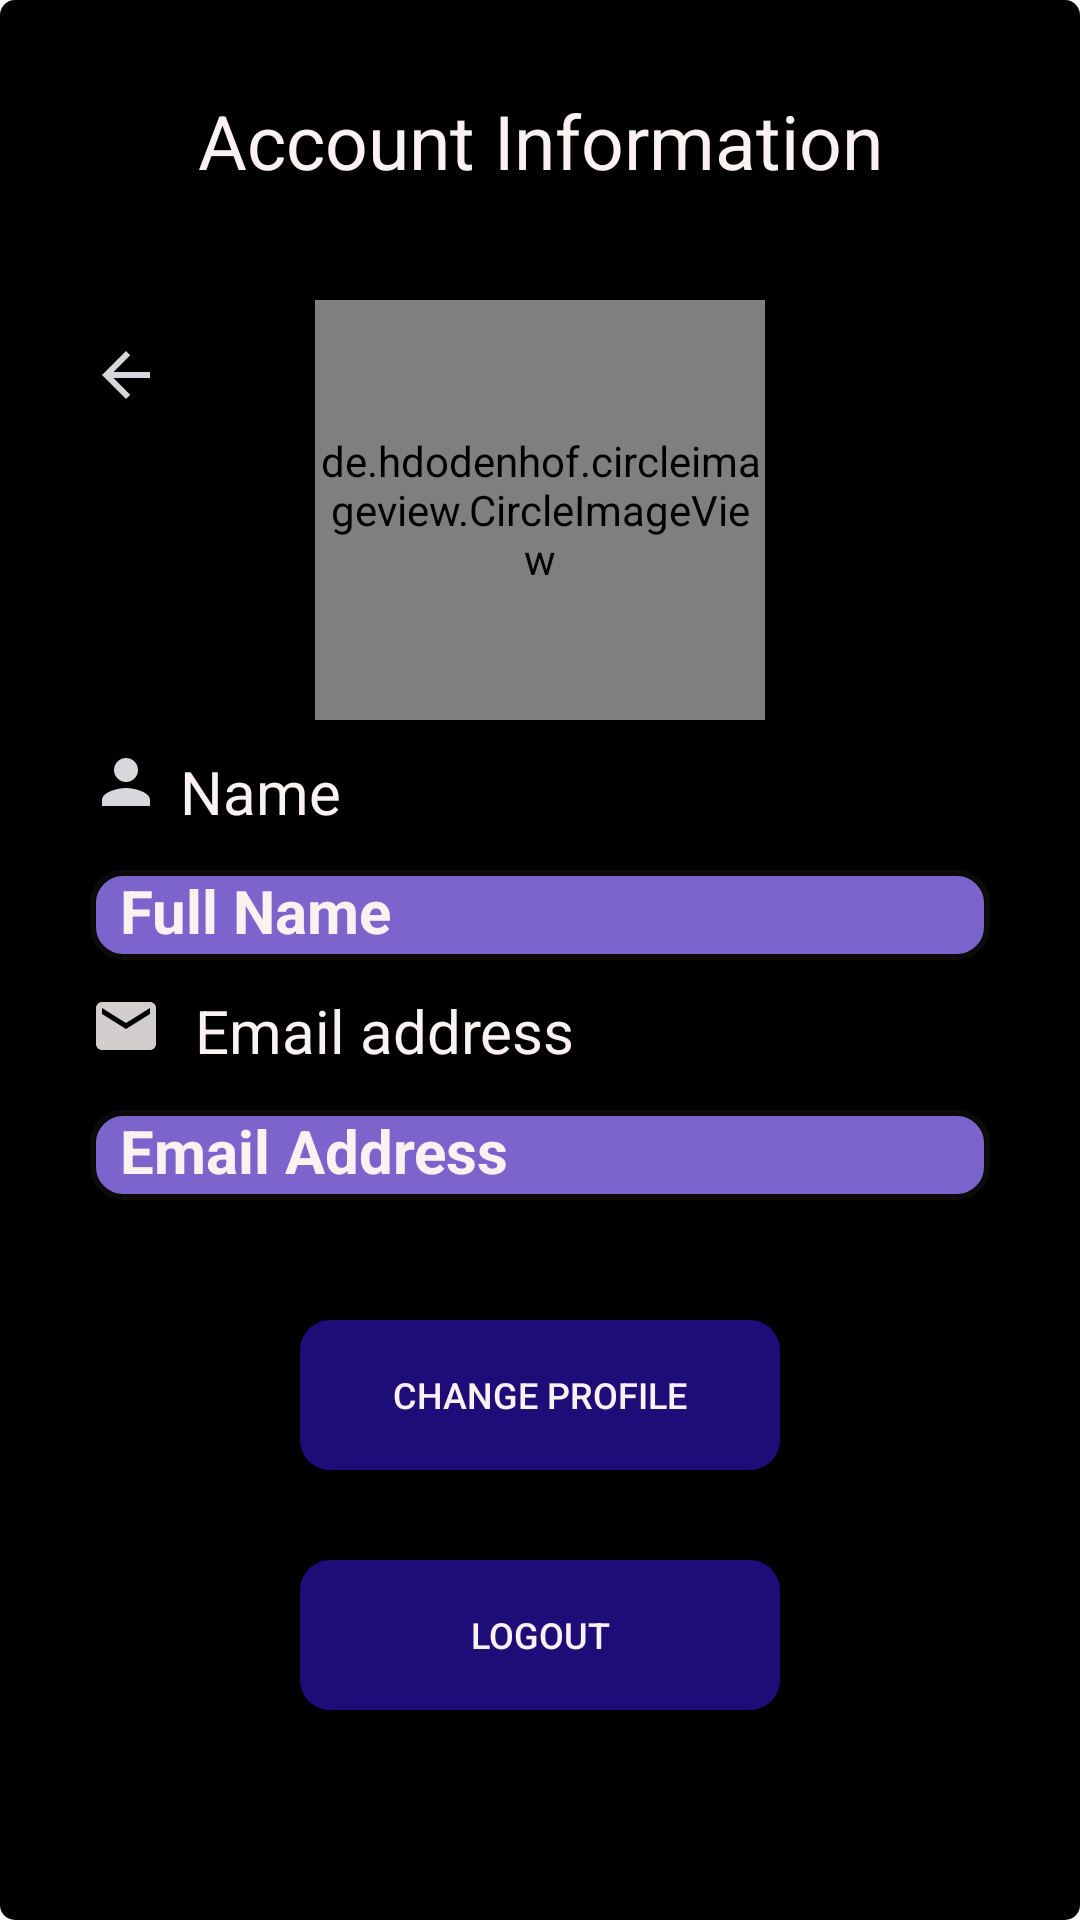

Write the Android layout XML for this screen, with the resource values it uses.
<!-- AndroidManifest.xml: application theme Theme.FundooNotes -->
<!-- res/layout/fragment_user_profile.xml -->
<?xml version="1.0" encoding="utf-8"?>
<RelativeLayout xmlns:android="http://schemas.android.com/apk/res/android"
    xmlns:app="http://schemas.android.com/apk/res-auto"
    xmlns:tools="http://schemas.android.com/tools"
    android:layout_width="match_parent"
    android:layout_height="match_parent"
    android:background="@drawable/userprofiledesign">

    <RelativeLayout

        android:id="@+id/centerline3"
        android:layout_width="match_parent"
        android:layout_height="wrap_content"
        android:layout_centerInParent="true">

    </RelativeLayout>

    <TextView
        android:layout_width="match_parent"
        android:layout_height="wrap_content"
        android:text="Account Information"
        android:textColor="@color/white"
        android:textSize="25sp"
        android:layout_marginTop="30dp"
        android:gravity="center">

    </TextView>


    <de.hdodenhof.circleimageview.CircleImageView
        android:id="@+id/profile_image"
        android:layout_width="150dp"
        android:layout_height="150dp"
        android:layout_above="@+id/centerline3"
        android:layout_centerHorizontal="true"
        android:layout_marginTop="100dp"
        android:layout_marginBottom="80dp"
        android:src="@drawable/profile">

    </de.hdodenhof.circleimageview.CircleImageView>

    <TextView
        android:id="@+id/FullName"
        android:layout_width="match_parent"
        android:layout_height="30dp"
        android:layout_above="@+id/centerline3"
        android:layout_marginStart="30dp"
        android:layout_marginEnd="30dp"
        android:background="@drawable/textviewdesign"
        android:drawablePadding="10dp"
        android:paddingLeft="10dp"
        android:text="Full Name"
        android:textColor="@color/white"
        android:textSize="20dp"
        android:textStyle="bold" />


    <TextView
        android:id="@+id/heading_name"
        android:layout_width="match_parent"
        android:layout_height="match_parent"
        android:layout_below="@+id/profile_image"
        android:layout_marginStart="60dp"
        android:layout_marginTop="-70dp"
        android:layout_marginEnd="30dp"
        android:text="Name"
        android:textColor="@color/white"
        android:textSize="20sp"
        tools:ignore="NotSibling">

    </TextView>

    <ImageView
        android:layout_width="wrap_content"
        android:layout_height="wrap_content"
        android:background="@drawable/ic_baseline_person_24"
        android:layout_alignBottom="@+id/profile_image"
        android:layout_marginStart="30dp"
        android:layout_marginBottom="-33dp">

    </ImageView>



    <TextView
        android:id="@+id/email"
        android:layout_width="match_parent"
        android:layout_height="30dp"
        android:layout_below="@id/centerline3"
        android:layout_marginStart="30dp"
        android:drawablePadding="10dp"
        android:layout_marginTop="50dp"
        android:layout_marginEnd="30dp"
        android:background="@drawable/textviewdesign"
        android:textColor="@color/white"
        android:paddingLeft="10dp"
        android:text="Email Address"
        android:textSize="20dp"
        android:textStyle="bold"/>

    <TextView
        android:layout_width="wrap_content"
        android:layout_height="wrap_content"
        android:layout_below="@+id/FullName"
        android:layout_marginTop="10dp"
        android:text="Email address"
        android:textColor="@color/white"
        android:textSize="20sp"
        android:layout_marginStart="65dp">

    </TextView>

    <ImageView
        android:layout_width="wrap_content"
        android:layout_height="wrap_content"
        android:background="@drawable/ic_baseline_email_24"
        android:layout_below="@+id/FullName"
        android:layout_marginTop="10dp"
        android:layout_marginStart="30dp">

    </ImageView>


    <Button
        android:id="@+id/logout"
        android:layout_width="match_parent"
        android:layout_height="50dp"
        android:layout_below="@id/centerline3"
        android:layout_marginHorizontal="100dp"
        android:layout_marginTop="200dp"
        android:background="@drawable/buttondesign"
        android:text="Logout"
        android:textColor="@color/white"
        android:textSize="12sp" />

    <Button
        android:id="@+id/changeProfileImage"
        android:layout_width="match_parent"
        android:layout_height="50dp"
        android:layout_below="@id/centerline3"
        android:layout_marginHorizontal="100dp"
        android:layout_marginTop="120dp"
        android:background="@drawable/buttondesign"
        android:text="CHANGE PROFILE"
        android:textColor="@color/white"
        android:textSize="12sp" />

    <ImageView
        android:id="@+id/backButton"
        android:layout_width="wrap_content"
        android:layout_height="50dp"
        android:layout_marginStart="30dp"
        android:layout_marginTop="100dp"
        android:src="@drawable/ic_baseline_arrow_back_24" />


</RelativeLayout>
<!-- resources referenced by this layout -->
<resources>
  <color name="white">#FFFAF1F1</color>
  <!-- drawable buttondesign (drawable) -->
  <?xml version="1.0" encoding="utf-8"?>
  <shape xmlns:android="http://schemas.android.com/apk/res/android">
      <solid android:color="#1E0C78">
  
      </solid>
  
      <corners android:radius="10dp">
  
      </corners>
  </shape>
  <!-- drawable ic_baseline_arrow_back_24 (drawable) -->
  <vector android:autoMirrored="true" android:height="24dp"
      android:tint="#D6D6DB" android:viewportHeight="24"
      android:viewportWidth="24" android:width="24dp" xmlns:android="http://schemas.android.com/apk/res/android">
      <path android:fillColor="@android:color/white" android:pathData="M20,11H7.83l5.59,-5.59L12,4l-8,8 8,8 1.41,-1.41L7.83,13H20v-2z"/>
  </vector>
  <!-- drawable ic_baseline_email_24 (drawable) -->
  <vector android:height="24dp" android:tint="#D2CECE"
      android:viewportHeight="24" android:viewportWidth="24"
      android:width="24dp" xmlns:android="http://schemas.android.com/apk/res/android">
      <path android:fillColor="@android:color/white" android:pathData="M20,4L4,4c-1.1,0 -1.99,0.9 -1.99,2L2,18c0,1.1 0.9,2 2,2h16c1.1,0 2,-0.9 2,-2L22,6c0,-1.1 -0.9,-2 -2,-2zM20,8l-8,5 -8,-5L4,6l8,5 8,-5v2z"/>
  </vector>
  <!-- drawable ic_baseline_person_24 (drawable) -->
  <vector android:height="24dp" android:tint="#D6D6DB"
      android:viewportHeight="24" android:viewportWidth="24"
      android:width="24dp" xmlns:android="http://schemas.android.com/apk/res/android">
      <path android:fillColor="@android:color/white" android:pathData="M12,12c2.21,0 4,-1.79 4,-4s-1.79,-4 -4,-4 -4,1.79 -4,4 1.79,4 4,4zM12,14c-2.67,0 -8,1.34 -8,4v2h16v-2c0,-2.66 -5.33,-4 -8,-4z"/>
  </vector>
  <!-- drawable profile: webp bitmap (drawable, 59910 bytes) -->
  <!-- drawable textviewdesign (drawable) -->
  <?xml version="1.0" encoding="utf-8"?>
  <shape xmlns:android="http://schemas.android.com/apk/res/android">
  
      
      <stroke android:width="2dp" android:color="#0B0B0A" />
  
      <solid android:color="#7B65CC"></solid>
  
  
      
      <corners android:radius="10dp" />
  </shape>
  <!-- drawable userprofiledesign (drawable) -->
  <?xml version="1.0" encoding="utf-8"?>
  <shape xmlns:android="http://schemas.android.com/apk/res/android">
      <solid android:color="@color/black">
  
      </solid>
          <corners android:radius="5dp">
  
          </corners>
  
  
  </shape>
  <style name="Theme.FundooNotes" parent="Theme.AppCompat.Light.NoActionBar">
  
          
          <item name="colorPrimary">@color/purple_500</item>
          <item name="colorPrimaryVariant">@color/purple_700</item>
          <item name="colorOnPrimary">@color/white</item>
          
          <item name="colorSecondary">@color/teal_200</item>
          <item name="colorSecondaryVariant">@color/teal_700</item>
          <item name="colorOnSecondary">@color/black</item>
          
          <item name="android:statusBarColor" tools:targetApi="l">?attr/colorPrimaryVariant</item>
          
      </style>
  <color name="black">#FF000000</color>
  <color name="purple_500">#FF6200EE</color>
  <color name="purple_700">#FF3700B3</color>
  <color name="teal_200">#80CBC4</color>
  <color name="teal_700">#FF018786</color>
</resources>
